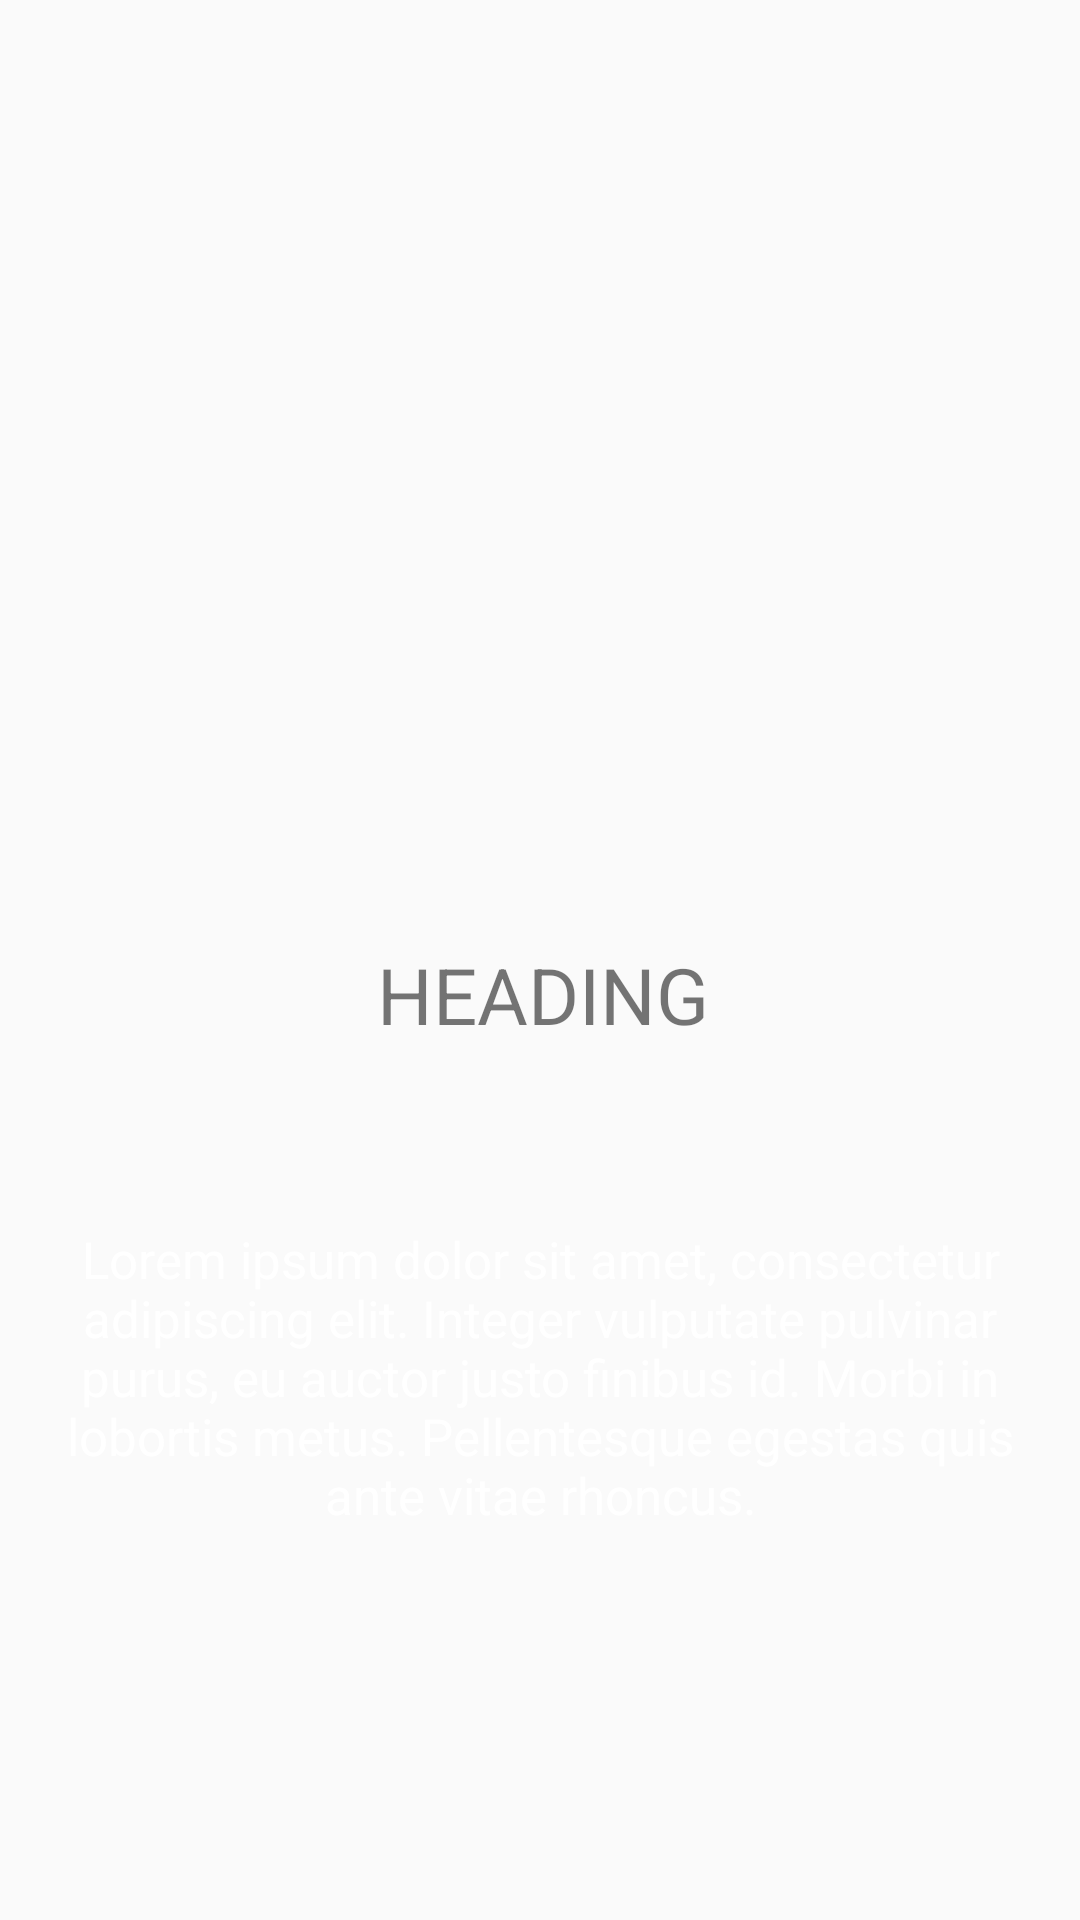

Android layout source for this screen:
<!-- AndroidManifest.xml: application theme AppTheme -->
<!-- res/layout/slide_layout.xml -->
<?xml version="1.0" encoding="utf-8"?>
<androidx.constraintlayout.widget.ConstraintLayout
    xmlns:android="http://schemas.android.com/apk/res/android"
    xmlns:app="http://schemas.android.com/apk/res-auto"
    xmlns:tools="http://schemas.android.com/tools"
    android:layout_width="match_parent"
    android:layout_height="match_parent">

    <ImageView
        android:id="@+id/quote_img"
        android:layout_width="198dp"
        android:layout_height="178dp"
        android:layout_marginTop="100dp"
        app:layout_constraintEnd_toEndOf="parent"
        app:layout_constraintStart_toStartOf="parent"
        app:layout_constraintTop_toTopOf="parent"
        app:srcCompat="@drawable/image_1" />

    <TextView
        android:id="@+id/quote"
        android:layout_width="wrap_content"
        android:layout_height="wrap_content"
        android:layout_marginTop="36dp"
        android:width="200dp"
        android:gravity="center"
        android:text="HEADING"
        android:textSize="26sp"
        app:layout_constraintEnd_toEndOf="parent"
        app:layout_constraintHorizontal_bias="0.507"
        app:layout_constraintStart_toStartOf="parent"
        app:layout_constraintTop_toBottomOf="@+id/quote_img" />

    <TextView
        android:id="@+id/slide_description"
        android:layout_width="match_parent"
        android:layout_height="160dp"
        android:layout_marginTop="30dp"
        android:width="200dp"
        android:gravity="center"
        android:padding="20dp"
        android:text="Lorem ipsum dolor sit amet, consectetur adipiscing elit. Integer vulputate pulvinar purus, eu auctor justo finibus id. Morbi in lobortis metus. Pellentesque egestas quis ante vitae rhoncus."
        android:textColor="@color/sliderColorAccent"
        android:textSize="17sp"
        app:layout_constraintEnd_toEndOf="parent"
        app:layout_constraintHorizontal_bias="0.507"
        app:layout_constraintStart_toStartOf="parent"
        app:layout_constraintTop_toBottomOf="@+id/quote" />

</androidx.constraintlayout.widget.ConstraintLayout>
<!-- resources referenced by this layout -->
<resources>
  <color name="sliderColorAccent">#ffffff</color>
  <style name="AppTheme" parent="Theme.AppCompat.Light.NoActionBar">
          
          <item name="colorPrimary">@color/colorPrimary</item>
          <item name="colorPrimaryDark">@color/colorPrimaryDark</item>
          <item name="colorAccent">@color/colorAccent</item>
      </style>
  <color name="colorPrimary">#6200EE</color>
  <color name="colorPrimaryDark">#3700B3</color>
  <color name="colorAccent">#03DAC5</color>
</resources>
